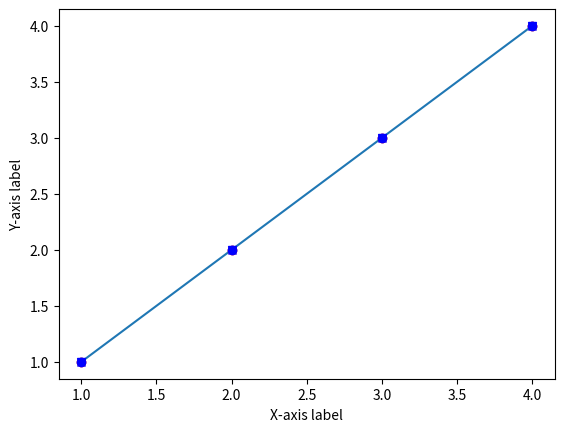

This figure's Python source:
# 표시방법 옵션 활용

import matplotlib.pyplot as plt

plt.plot([1, 2, 3, 4], [1, 2, 3, 4])
plt.plot([1, 2, 3, 4], [1, 2, 3, 4], 'ro')
plt.plot([1, 2, 3, 4], [1, 2, 3, 4], 'bo')
plt.plot([1, 2, 3, 4], [1, 2, 3, 4], 'bx')
plt.plot([1, 2, 3, 4], [1, 2, 3, 4], 'bv')

plt.xlabel('X-axis label')
plt.ylabel('Y-axis label')
plt.savefig('basic_graph2.png', dpi=400, bbox_inches='tight')
plt.show()